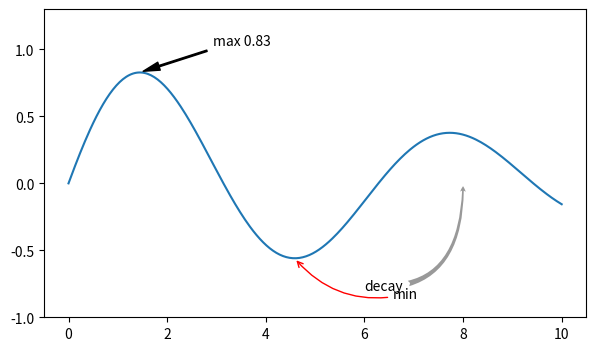

Recreate this plot in Python.
# Annotate the maximum and minimum of a curve with arrows of different styles.
import numpy as np
import matplotlib.pyplot as plt

x = np.linspace(0, 10, 300)
y = np.sin(x) * np.exp(-x / 8)
imax, imin = y.argmax(), y.argmin()
fig, ax = plt.subplots(figsize=(7, 4))
ax.plot(x, y)
ax.annotate(f"max {y[imax]:.2f}", xy=(x[imax], y[imax]), xytext=(x[imax] + 1.5, y[imax] + 0.2),
            arrowprops=dict(facecolor="black", shrink=0.05, width=1, headwidth=6))
ax.annotate("min", xy=(x[imin], y[imin]), xytext=(x[imin] + 2, y[imin] - 0.3),
            arrowprops=dict(arrowstyle="->", connectionstyle="arc3,rad=-0.3", color="red"))
ax.annotate("decay", xy=(8, 0.0), xytext=(6, -0.8),
            arrowprops=dict(arrowstyle="fancy", fc="0.6", ec="none", connectionstyle="angle3,angleA=0,angleB=-90"))
ax.set_ylim(-1, 1.3)
print(round(x[imax], 4), round(y[imin], 4))
fig.savefig("extremes.png")
